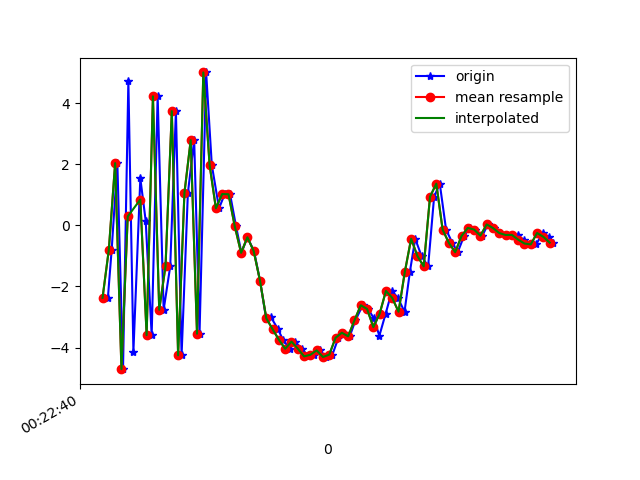

The data file committed next to this chart (first rows):
1617668560457, 364197095072626, -2.3732092, -0.16821611, 7.29665
1617668560469, 364197114303396, -0.7927, 0.03002, -9.004
1617668560487, 364197133534166, 2.039, 0.6414, 8.634
1617668560505, 364197152764936, -4.709, -0.6266, -5.972
1617668560522, 364197171995706, 4.723, 1.156, 1.909
1617668560538, 364197191226476, -4.137, -0.4891, 2.943
1617668560560, 364197210457246, 1.54, 0.5072, -6.945
1617668560577, 364197229688016, 0.154, 0.5067, 9.118
1617668560596, 364197248918786, -3.595, -0.422, -6.831
1617668560615, 364197268275352, 4.227, 1.18, 1.446
1617668560634, 364197287506122, -2.764, -0.2173, 6.442
1617668560655, 364197306736892, -1.336, 0.3006, -8.504
1617668560673, 364197325967662, 3.742, 1.097, 6.908
1617668560691, 364197345198432, -4.255, -0.3588, 1.734
1617668560711, 364197364429202, 1.057, 0.8096, -6.295
1617668560731, 364197383659972, 2.792, 0.7059, 10.04
1617668560748, 364197402890742, -3.548, -1.016, 0.4962
1617668560769, 364197422121512, 5.009, 0.6252, 8.186
1617668560787, 364197441352282, 1.976, 0.456, 6.088
1617668560810, 364197460583052, 0.561, -0.3659, 5.664
1617668560828, 364197479813822, 1.027, -0.3987, 6.392
1617668560845, 364197499044592, 1.02, -0.599, 7.357
1617668560864, 364197518275362, -0.03186, -0.4249, 6.884
1617668560881, 364197537506132, -0.8991, -0.3258, 5.861
1617668560900, 364197556736902, -0.3892, 0.017, 5.524
1617668560921, 364197575967672, -0.8404, -0.3519, 5.103
1617668560940, 364197595198442, -1.807, -0.4253, 4.414
1617668560960, 364197614429212, -3.077, -0.5067, 3.195
1617668560975, 364197633659982, -3.008, -0.5384, 1.384
1617668560997, 364197652890752, -3.398, -1.031, -0.5223
1617668561013, 364197672121522, -3.743, -1.252, -1.784
1617668561034, 364197691352292, -4.041, -0.5167, -2.444
1617668561051, 364197710583062, -3.806, -0.1736, -3.533
1617668561072, 364197729813832, -4.035, -0.3176, -4.522
1617668561094, 364197749044602, -4.291, 0.01237, -5.099
1617668561112, 364197768275372, -4.237, 0.6449, -5.209
1617668561130, 364197787506142, -4.093, 0.4714, -5.328
1617668561149, 364197806736912, -4.311, 0.6928, -5.617
1617668561170, 364197825967682, -4.233, 0.789, -5.934
1617668561189, 364197845198452, -3.682, 1.058, -6.057
1617668561205, 364197864429222, -3.516, 0.8566, -5.694
1617668561225, 364197883659992, -3.633, 1.155, -5.409
1617668561243, 364197902890762, -3.113, 1.286, -5.092
1617668561266, 364197922121532, -2.615, 0.7963, -4.44
1617668561283, 364197941352302, -2.737, 0.2497, -3.844
1617668561302, 364197960583072, -3.046, -0.01369, -3.301
1617668561319, 364197979813842, -3.618, -0.3696, -2.776
1617668561339, 364197999044612, -2.894, -0.6854, -2.306
1617668561359, 364198018275382, -2.147, -0.94, -1.797
1617668561378, 364198037506152, -2.373, -1.412, -0.7962
1617668561399, 364198056736922, -2.829, -1.484, 0.2836
1617668561416, 364198075967692, -1.524, -1.249, 0.6107
1617668561433, 364198095198462, -0.4374, -1.743, 1.784
1617668561453, 364198114429232, -1.004, -1.658, 3.437
1617668561474, 364198133660002, -1.341, -1.598, 3.987
1617668561493, 364198152890772, 0.939, -1.603, 4.152
1617668561511, 364198172121542, 1.366, -1.97, 6.013
1617668561531, 364198191352312, -0.1395, -1.539, 6.786
1617668561551, 364198210583082, -0.5747, -1.428, 5.907
1617668561568, 364198229813852, -0.8779, -1.567, 4.514
1617668561588, 364198249044622, -0.349, -1.465, 4.115
... 15 more rows
